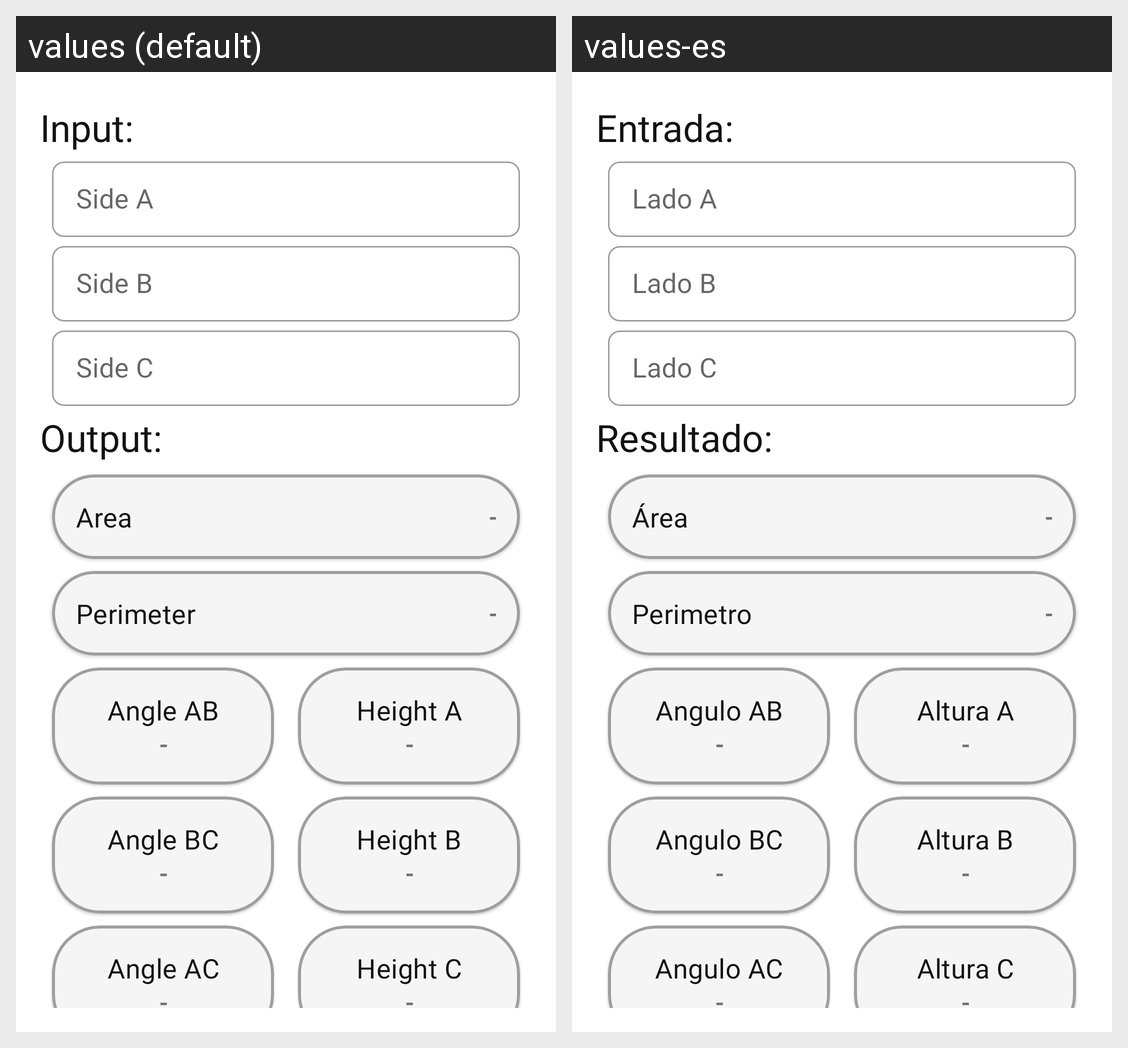

The same Android screen rendered under two of its app's locales, left to right. List the strings drawn on it with the default value and each locale's translation.
Android screen res/layout/fragment_figures_triangle.xml rendered under 2 locales, left to right: values (default), values-es. Device: Nexus 5 (rendered at 1080×1920; each locale shown at half size, 540×960, under a caption strip naming it); theme Theme.SmartCalculator.
Strings drawn on this screen, with the default value and each locale's value (text and hints the layout hard-codes, and strings that could not be matched under every locale, appear in the picture but are not listed):

tv_input
  values: Input:
  values-es: Entrada:

hint_side_a
  values: Side A
  values-es: Lado A

hint_side_b
  values: Side B
  values-es: Lado B

hint_side_c
  values: Side C
  values-es: Lado C

tv_output
  values: Output:
  values-es: Resultado:

prefix_value_area
  values: Area
  values-es: Área

hint_value_result_simbol
  values: -
  values-es: -

prefix_value_perimeter
  values: Perimeter
  values-es: Perimetro

prefix_value_angleAB
  values: Angle AB
  values-es: Angulo AB

prefix_value_height_a
  values: Height A
  values-es: Altura A

prefix_value_angleBC
  values: Angle BC
  values-es: Angulo BC

prefix_value_height_b
  values: Height B
  values-es: Altura B

prefix_value_angleAC
  values: Angle AC
  values-es: Angulo AC

prefix_value_height_c
  values: Height C
  values-es: Altura C
